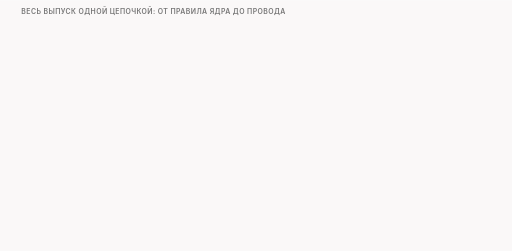
t = 0.00 s
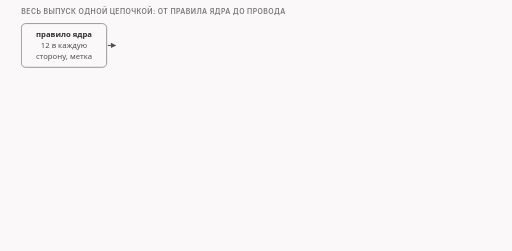
t = 1.60 s
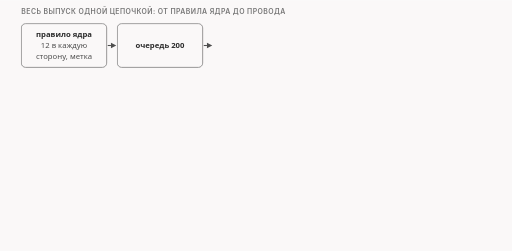
t = 3.40 s
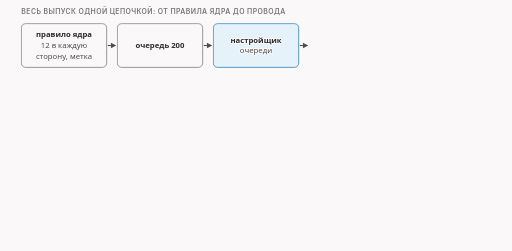
t = 5.00 s
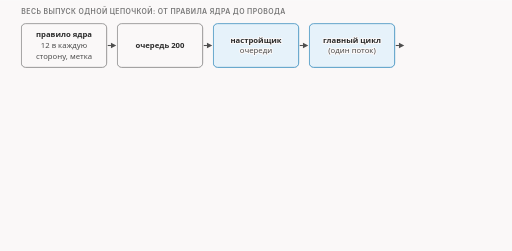
t = 6.60 s
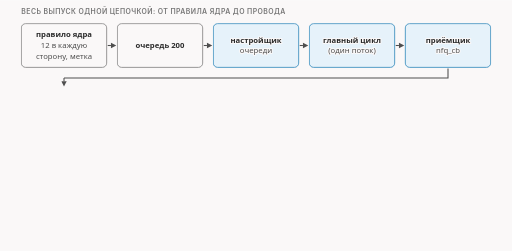
t = 8.40 s

The animated SVG that drew these frames (rendered in a browser with its animation timeline set to each time). Animation: 16 CSS @keyframes rules; frames cover the first 8.40 s, repeats indefinitely.

<svg xmlns="http://www.w3.org/2000/svg" class="v16-s28-episode-chain" viewBox="0 0 960 470" width="960" height="470" role="img" aria-labelledby="v16-s28-episode-chain-t v16-s28-episode-chain-d">
<title id="v16-s28-episode-chain-t">Весь выпуск: от правила ядра до вставок на проводе</title>
<desc id="v16-s28-episode-chain-d">Итог всего выпуска одной цепочкой, блоки зажигаются по одному. Правило ядра отправляет первые двенадцать пакетов каждого направления в очередь 200 (с проверкой метки), настройщик очереди nfq_init (nfqws.c:355) её создаёт, главный цикл в одном потоке читает пакеты по одному (recv, nfqws.c:566, и nfq_handle_packet, 578), приёмщик nfq_cb (285-339) превращает вердикт в ответ ядру, проходная processPacketData (154-164) с проверкой метки в программе, движок и стратегия, три штампа PASS, MODIFY, DROP, вставки с меткой 40000000 через отправщик сырых пакетов rawsend (darkmagic.c:1984-2042), провод клиента. Хитрость с первым пакетом: desync.c:640-673. Числа выпуска: 12 и 12, первые двенадцать пакетов в каждую сторону; запрос из 250 байт в t10 получил DROP, а вместо него ушли две вставки, 104 и 146 байт, 250 = 104 + 146; очередь увидела 11 пакетов, провод клиента 12: одиннадцать, минус выброшенный запрос, плюс две вставки, 11 − 1 + 2 = 12. С меткой, которая не даёт вставкам вернуться в очередь.</desc>
<style>.v16-s28-episode-chain{--fg:var(--dark,#2b2b2b);--fg2:var(--darkgray,#4e4e4e);--mute:var(--gray,#767676);--line:var(--lightgray,#d4d4d4);--acc:var(--secondary,#1f7fb5);--tint:var(--highlight,rgba(178,225,255,.28));--bg:var(--light,#faf8f8);--rej:#c4372b;--rejt:rgba(196,55,43,.10);--ok:#237a4b;--okt:rgba(35,122,75,.11);--amb:#a8610a;--ambt:rgba(168,97,10,.13)}
@media (prefers-color-scheme:dark){.v16-s28-episode-chain{--fg:var(--dark,#ebebec);--fg2:var(--darkgray,#d4d4d4);--mute:var(--gray,#9a9a9a);--line:var(--lightgray,#4a474a);--acc:var(--secondary,#b2e1ff);--tint:var(--highlight,rgba(178,225,255,.14));--bg:var(--light,#161618);--rej:#ff8f80;--rejt:rgba(255,143,128,.14);--ok:#7fd9a1;--okt:rgba(127,217,161,.13);--amb:#f0b866;--ambt:rgba(240,184,102,.14)}}
.v16-s28-episode-chain .bg{fill:var(--bg)}
.v16-s28-episode-chain text{font-family:var(--bodyFont,'Source Sans 3'),system-ui,-apple-system,'Segoe UI',Roboto,sans-serif;font-size:16px;fill:var(--fg2);paint-order:stroke;stroke:var(--bg);stroke-width:4px;stroke-linejoin:round}
.v16-s28-episode-chain .tk{font-weight:600;fill:var(--fg)}
.v16-s28-episode-chain .sm{font-size:14.5px}
.v16-s28-episode-chain .m{font-family:var(--codeFont,'JetBrains Mono'),ui-monospace,'Cascadia Code',Consolas,monospace;font-size:14.5px}
.v16-s28-episode-chain .mk{font-family:var(--codeFont,'JetBrains Mono'),ui-monospace,'Cascadia Code',Consolas,monospace;font-size:14.5px;font-weight:600;fill:var(--fg)}
.v16-s28-episode-chain .hx{font-family:var(--codeFont,'JetBrains Mono'),ui-monospace,'Cascadia Code',Consolas,monospace;font-size:14px;font-weight:600;fill:var(--fg);stroke:none}
.v16-s28-episode-chain .ix{font-family:var(--codeFont,'JetBrains Mono'),ui-monospace,'Cascadia Code',Consolas,monospace;font-size:13px;fill:var(--mute);stroke:none}
.v16-s28-episode-chain .ml{font-family:var(--codeFont,'JetBrains Mono'),ui-monospace,'Cascadia Code',Consolas,monospace;font-size:17px;font-weight:600;fill:var(--fg)}
.v16-s28-episode-chain .cap{font-family:var(--headerFont,Inter),system-ui,-apple-system,'Segoe UI',Roboto,sans-serif;font-size:13px;font-weight:600;letter-spacing:.06em;text-transform:uppercase;fill:var(--mute)}
.v16-s28-episode-chain .mu{fill:var(--mute)}.v16-s28-episode-chain .fg{fill:var(--fg)}.v16-s28-episode-chain .acc{fill:var(--acc)}.v16-s28-episode-chain .rej{fill:var(--rej)}.v16-s28-episode-chain .ok{fill:var(--ok)}.v16-s28-episode-chain .amb{fill:var(--amb)}
.v16-s28-episode-chain .c{text-anchor:middle}.v16-s28-episode-chain .r{text-anchor:end}.v16-s28-episode-chain .ns{stroke:none}
.v16-s28-episode-chain .bx{fill:var(--bg);stroke:var(--line);stroke-width:1.4}
.v16-s28-episode-chain .bxs{fill:var(--bg);stroke:var(--mute);stroke-width:1.4}
.v16-s28-episode-chain .bxa{fill:var(--tint);stroke:var(--acc);stroke-width:1.4}
.v16-s28-episode-chain .bxr{fill:var(--rejt);stroke:var(--rej);stroke-width:1.4}
.v16-s28-episode-chain .bxo{fill:var(--okt);stroke:var(--ok);stroke-width:1.4}
.v16-s28-episode-chain .bxb{fill:var(--ambt);stroke:var(--amb);stroke-width:1.4}
.v16-s28-episode-chain .pl{fill:var(--bg);stroke:var(--fg);stroke-width:1.6}
.v16-s28-episode-chain .fs{fill:var(--mute);fill-opacity:.22;stroke:none}
.v16-s28-episode-chain .bxn{fill:none;stroke:var(--fg);stroke-width:2}
.v16-s28-episode-chain .bxrd{fill:none;stroke:var(--rej);stroke-width:2.4;stroke-dasharray:6 4}
.v16-s28-episode-chain .bxd{fill:none;stroke:var(--mute);stroke-width:1.3;stroke-dasharray:5 4}
.v16-s28-episode-chain .fa{fill:var(--tint);stroke:none}.v16-s28-episode-chain .fr{fill:var(--rejt);stroke:none}.v16-s28-episode-chain .fb{fill:var(--ambt);stroke:none}.v16-s28-episode-chain .fo{fill:var(--okt);stroke:none}
.v16-s28-episode-chain .lm{fill:none;stroke:var(--mute);stroke-width:1.4}
.v16-s28-episode-chain .lmd{fill:none;stroke:var(--mute);stroke-width:1.4;stroke-dasharray:5 4}
.v16-s28-episode-chain .la{fill:none;stroke:var(--acc);stroke-width:2}
.v16-s28-episode-chain .lf{fill:none;stroke:var(--fg2);stroke-width:2}
.v16-s28-episode-chain .lr{fill:none;stroke:var(--rej);stroke-width:2.4}
.v16-s28-episode-chain .lcut{fill:none;stroke:var(--rej);stroke-width:1.8;stroke-dasharray:6 4}
.v16-s28-episode-chain .lb{fill:none;stroke:var(--amb);stroke-width:2}
.v16-s28-episode-chain .lo{fill:none;stroke:var(--ok);stroke-width:2.4}
.v16-s28-episode-chain .hf{fill:var(--fg2)}.v16-s28-episode-chain .ha{fill:var(--acc)}.v16-s28-episode-chain .hr{fill:var(--rej)}.v16-s28-episode-chain .hm{fill:var(--mute)}.v16-s28-episode-chain .hb{fill:var(--amb)}
.v16-s28-episode-chain .fun{fill:var(--tint);stroke:var(--acc);stroke-width:1;stroke-opacity:.55}
.v16-s28-episode-chain .a{animation-duration:44s;animation-timing-function:cubic-bezier(.3,.6,.25,1);animation-iteration-count:infinite;animation-fill-mode:both}
@media (prefers-reduced-motion:reduce){.v16-s28-episode-chain .a{animation:none}.v16-s28-episode-chain .tr{display:none}}.v16-s28-episode-chain .bn{font-size:36px;font-weight:700;fill:var(--fg);stroke:none}.v16-s28-episode-chain .lg{font-size:19px;font-weight:600;fill:var(--fg)}.v16-s28-episode-chain .mn{font-family:var(--codeFont,'JetBrains Mono'),ui-monospace,'Cascadia Code',Consolas,monospace;font-size:13px}.v16-s28-episode-chain .fl{fill:var(--bg);stroke:none}.v16-s28-episode-chain .bxw{fill:var(--bg);stroke:var(--amb);stroke-width:1.4;stroke-dasharray:5 4}@keyframes v16-s28-episode-chain-k1{0.0%{opacity:0;transform:translate(0px,-6px)}2.273%{opacity:0;transform:translate(0px,-6px)}4.091%{opacity:1;transform:translate(0px,0px)}96.136%{opacity:1;transform:translate(0px,0px)}97.5%{opacity:0;transform:translate(0px,-6px)}100%{opacity:0;transform:translate(0px,-6px)}}.v16-s28-episode-chain .e1{animation-name:v16-s28-episode-chain-k1}@keyframes v16-s28-episode-chain-k2{0.0%{opacity:0;transform:translate(0px,-6px)}5.909%{opacity:0;transform:translate(0px,-6px)}7.727%{opacity:1;transform:translate(0px,0px)}96.136%{opacity:1;transform:translate(0px,0px)}97.5%{opacity:0;transform:translate(0px,-6px)}100%{opacity:0;transform:translate(0px,-6px)}}.v16-s28-episode-chain .e2{animation-name:v16-s28-episode-chain-k2}@keyframes v16-s28-episode-chain-k3{0.0%{opacity:0;transform:translate(0px,-6px)}9.545%{opacity:0;transform:translate(0px,-6px)}11.364%{opacity:1;transform:translate(0px,0px)}96.136%{opacity:1;transform:translate(0px,0px)}97.5%{opacity:0;transform:translate(0px,-6px)}100%{opacity:0;transform:translate(0px,-6px)}}.v16-s28-episode-chain .e3{animation-name:v16-s28-episode-chain-k3}@keyframes v16-s28-episode-chain-k4{0.0%{opacity:0;transform:translate(0px,-6px)}13.182%{opacity:0;transform:translate(0px,-6px)}15%{opacity:1;transform:translate(0px,0px)}96.136%{opacity:1;transform:translate(0px,0px)}97.5%{opacity:0;transform:translate(0px,-6px)}100%{opacity:0;transform:translate(0px,-6px)}}.v16-s28-episode-chain .e4{animation-name:v16-s28-episode-chain-k4}@keyframes v16-s28-episode-chain-k5{0.0%{opacity:0;transform:translate(0px,-6px)}16.818%{opacity:0;transform:translate(0px,-6px)}18.636%{opacity:1;transform:translate(0px,0px)}96.136%{opacity:1;transform:translate(0px,0px)}97.5%{opacity:0;transform:translate(0px,-6px)}100%{opacity:0;transform:translate(0px,-6px)}}.v16-s28-episode-chain .e5{animation-name:v16-s28-episode-chain-k5}@keyframes v16-s28-episode-chain-k6{0.0%{opacity:0;transform:translate(0px,-6px)}20.455%{opacity:0;transform:translate(0px,-6px)}22.273%{opacity:1;transform:translate(0px,0px)}96.136%{opacity:1;transform:translate(0px,0px)}97.5%{opacity:0;transform:translate(0px,-6px)}100%{opacity:0;transform:translate(0px,-6px)}}.v16-s28-episode-chain .e6{animation-name:v16-s28-episode-chain-k6}@keyframes v16-s28-episode-chain-k7{0.0%{opacity:0;transform:translate(0px,-6px)}24.091%{opacity:0;transform:translate(0px,-6px)}25.909%{opacity:1;transform:translate(0px,0px)}96.136%{opacity:1;transform:translate(0px,0px)}97.5%{opacity:0;transform:translate(0px,-6px)}100%{opacity:0;transform:translate(0px,-6px)}}.v16-s28-episode-chain .e7{animation-name:v16-s28-episode-chain-k7}@keyframes v16-s28-episode-chain-k8{0.0%{opacity:0;transform:translate(0px,-6px)}27.727%{opacity:0;transform:translate(0px,-6px)}29.545%{opacity:1;transform:translate(0px,0px)}96.136%{opacity:1;transform:translate(0px,0px)}97.5%{opacity:0;transform:translate(0px,-6px)}100%{opacity:0;transform:translate(0px,-6px)}}.v16-s28-episode-chain .e8{animation-name:v16-s28-episode-chain-k8}@keyframes v16-s28-episode-chain-k9{0.0%{opacity:0;transform:translate(0px,-6px)}31.364%{opacity:0;transform:translate(0px,-6px)}33.182%{opacity:1;transform:translate(0px,0px)}96.136%{opacity:1;transform:translate(0px,0px)}97.5%{opacity:0;transform:translate(0px,-6px)}100%{opacity:0;transform:translate(0px,-6px)}}.v16-s28-episode-chain .e9{animation-name:v16-s28-episode-chain-k9}@keyframes v16-s28-episode-chain-k10{0.0%{opacity:0;transform:translate(0px,-6px)}35%{opacity:0;transform:translate(0px,-6px)}36.818%{opacity:1;transform:translate(0px,0px)}96.136%{opacity:1;transform:translate(0px,0px)}97.5%{opacity:0;transform:translate(0px,-6px)}100%{opacity:0;transform:translate(0px,-6px)}}.v16-s28-episode-chain .e10{animation-name:v16-s28-episode-chain-k10}@keyframes v16-s28-episode-chain-k11{0.0%{opacity:0;transform:translate(0px,-6px)}40.909%{opacity:0;transform:translate(0px,-6px)}42.727%{opacity:1;transform:translate(0px,0px)}96.136%{opacity:1;transform:translate(0px,0px)}97.5%{opacity:0;transform:translate(0px,-6px)}100%{opacity:0;transform:translate(0px,-6px)}}.v16-s28-episode-chain .e11{animation-name:v16-s28-episode-chain-k11}@keyframes v16-s28-episode-chain-k12{0.0%{opacity:0;transform:translate(0px,-6px)}54.545%{opacity:0;transform:translate(0px,-6px)}56.364%{opacity:1;transform:translate(0px,0px)}96.136%{opacity:1;transform:translate(0px,0px)}97.5%{opacity:0;transform:translate(0px,-6px)}100%{opacity:0;transform:translate(0px,-6px)}}.v16-s28-episode-chain .e12{animation-name:v16-s28-episode-chain-k12}@keyframes v16-s28-episode-chain-k13{0.0%{opacity:0;transform:translate(0px,-6px)}58.636%{opacity:0;transform:translate(0px,-6px)}60.455%{opacity:1;transform:translate(0px,0px)}96.136%{opacity:1;transform:translate(0px,0px)}97.5%{opacity:0;transform:translate(0px,-6px)}100%{opacity:0;transform:translate(0px,-6px)}}.v16-s28-episode-chain .e13{animation-name:v16-s28-episode-chain-k13}@keyframes v16-s28-episode-chain-k14{0.0%{opacity:0;transform:translate(0px,-6px)}62.727%{opacity:0;transform:translate(0px,-6px)}64.545%{opacity:1;transform:translate(0px,0px)}96.136%{opacity:1;transform:translate(0px,0px)}97.5%{opacity:0;transform:translate(0px,-6px)}100%{opacity:0;transform:translate(0px,-6px)}}.v16-s28-episode-chain .e14{animation-name:v16-s28-episode-chain-k14}@keyframes v16-s28-episode-chain-k15{0.0%{opacity:0;transform:translate(0px,-6px)}66.818%{opacity:0;transform:translate(0px,-6px)}68.636%{opacity:1;transform:translate(0px,0px)}96.136%{opacity:1;transform:translate(0px,0px)}97.5%{opacity:0;transform:translate(0px,-6px)}100%{opacity:0;transform:translate(0px,-6px)}}.v16-s28-episode-chain .e15{animation-name:v16-s28-episode-chain-k15}@keyframes v16-s28-episode-chain-k16{0.0%{opacity:0;transform:translate(0px,-6px)}72.727%{opacity:0;transform:translate(0px,-6px)}74.545%{opacity:1;transform:translate(0px,0px)}96.136%{opacity:1;transform:translate(0px,0px)}97.5%{opacity:0;transform:translate(0px,-6px)}100%{opacity:0;transform:translate(0px,-6px)}}.v16-s28-episode-chain .e16{animation-name:v16-s28-episode-chain-k16}</style>
<rect class="bg" x="0" y="0" width="960" height="470"/>
<g><text class="cap" x="40" y="26">весь выпуск одной цепочкой: от правила ядра до провода</text></g>
<g class="a e1"><rect class="bxs" x="40" y="44" width="160" height="82" rx="8"/><text class="sm tk c" x="120" y="70">правило ядра</text><text class="sm c" x="120" y="90">12 в каждую</text><text class="sm c" x="120" y="110">сторону, метка</text><path class="lf" d="M202 85L208 85"/><polygon class="hf" points="218,85 208,90 208,80"/></g>
<g class="a e2"><rect class="bxs" x="220" y="44" width="160" height="82" rx="8"/><text class="sm tk c" x="300" y="90">очередь 200</text><path class="lf" d="M382 85L388 85"/><polygon class="hf" points="398,85 388,90 388,80"/></g>
<g class="a e3"><rect class="bxa" x="400" y="44" width="160" height="82" rx="8"/><text class="sm tk c" x="480" y="80">настройщик</text><text class="sm c" x="480" y="100">очереди</text><path class="lf" d="M562 85L568 85"/><polygon class="hf" points="578,85 568,90 568,80"/></g>
<g class="a e4"><rect class="bxa" x="580" y="44" width="160" height="82" rx="8"/><text class="sm tk c" x="660" y="80">главный цикл</text><text class="sm c" x="660" y="100">(один поток)</text><path class="lf" d="M742 85L748 85"/><polygon class="hf" points="758,85 748,90 748,80"/></g>
<g class="a e5"><rect class="bxa" x="760" y="44" width="160" height="82" rx="8"/><text class="sm tk c" x="840" y="80">приёмщик</text><text class="sm c" x="840" y="100">nfq_cb</text><path class="lf" d="M840 128L840 146L120 146"/><path class="lf" d="M120 146L120 152"/><polygon class="hf" points="120,162 115,152 125,152"/></g>
<g class="a e6"><rect class="bxa" x="40" y="164" width="160" height="82" rx="8"/><text class="sm tk c" x="120" y="190">проходная</text><text class="sm c" x="120" y="210">проверка метки</text><text class="sm c" x="120" y="230">в программе</text><path class="lf" d="M202 205L208 205"/><polygon class="hf" points="218,205 208,210 208,200"/></g>
<g class="a e7"><rect class="bxa" x="220" y="164" width="160" height="82" rx="8"/><text class="sm tk c" x="300" y="200">движок и</text><text class="sm c" x="300" y="220">стратегия</text><path class="lf" d="M382 205L388 205"/><polygon class="hf" points="398,205 388,210 388,200"/></g>
<g class="a e8"><rect class="bxo" x="400" y="164" width="160" height="82" rx="8"/><text class="sm tk c" x="480" y="190">три штампа</text><text class="sm c" x="480" y="210">PASS, MODIFY,</text><text class="sm c" x="480" y="230">DROP</text><path class="lf" d="M562 205L568 205"/><polygon class="hf" points="578,205 568,210 568,200"/></g>
<g class="a e9"><rect class="bxb" x="580" y="164" width="160" height="82" rx="8"/><text class="sm tk c" x="660" y="190">вставки</text><text class="sm c" x="660" y="210">метка 40000000,</text><text class="sm c" x="660" y="230">сырой сокет</text><path class="lf" d="M742 205L748 205"/><polygon class="hf" points="758,205 748,210 748,200"/></g>
<g class="a e10"><rect class="bxs" x="760" y="164" width="160" height="82" rx="8"/><text class="sm tk c" x="840" y="210">провод клиента</text></g>
<g class="a e11"><text class="ix mu" x="40" y="276">В коде: nfq_init nfqws.c:355, цикл :566 и :578, приёмщик :285-339, проходная :154-164,</text><text class="ix mu" x="40" y="296">отправщик darkmagic.c:1984-2042, хитрость с первым пакетом desync.c:640-673.</text></g>
<g class="a e12"><rect class="bxs" x="40" y="322" width="205" height="94" rx="8"/><text class="bn" x="54" y="360">12 / 12</text><text class="sm" x="54" y="384">первые пакеты</text><text class="sm" x="54" y="404">в каждую сторону</text></g>
<g class="a e13"><rect class="bxb" x="265" y="322" width="205" height="94" rx="8"/><text class="lg tk" x="279" y="360">250 → 104 + 146</text><text class="sm" x="279" y="384">запрос в t10: DROP,</text><text class="sm" x="279" y="404">вместо него 2 вставки</text></g>
<g class="a e14"><rect class="bxa" x="490" y="322" width="205" height="94" rx="8"/><text class="bn" x="504" y="360">11</text><text class="sm" x="504" y="384">пакетов увидела</text><text class="sm" x="504" y="404">очередь</text></g>
<g class="a e15"><rect class="bxo" x="715" y="322" width="205" height="94" rx="8"/><text class="bn" x="729" y="360">12</text><text class="sm" x="729" y="384">пакетов на проводе</text><text class="sm" x="729" y="404">клиента</text></g>
<g class="a e16"><text class="sm tk" x="40" y="444">Одиннадцать в очереди − выброшенный запрос + две вставки = 12 на проводе: 11 − 1 + 2 = 12.</text></g>
</svg>
